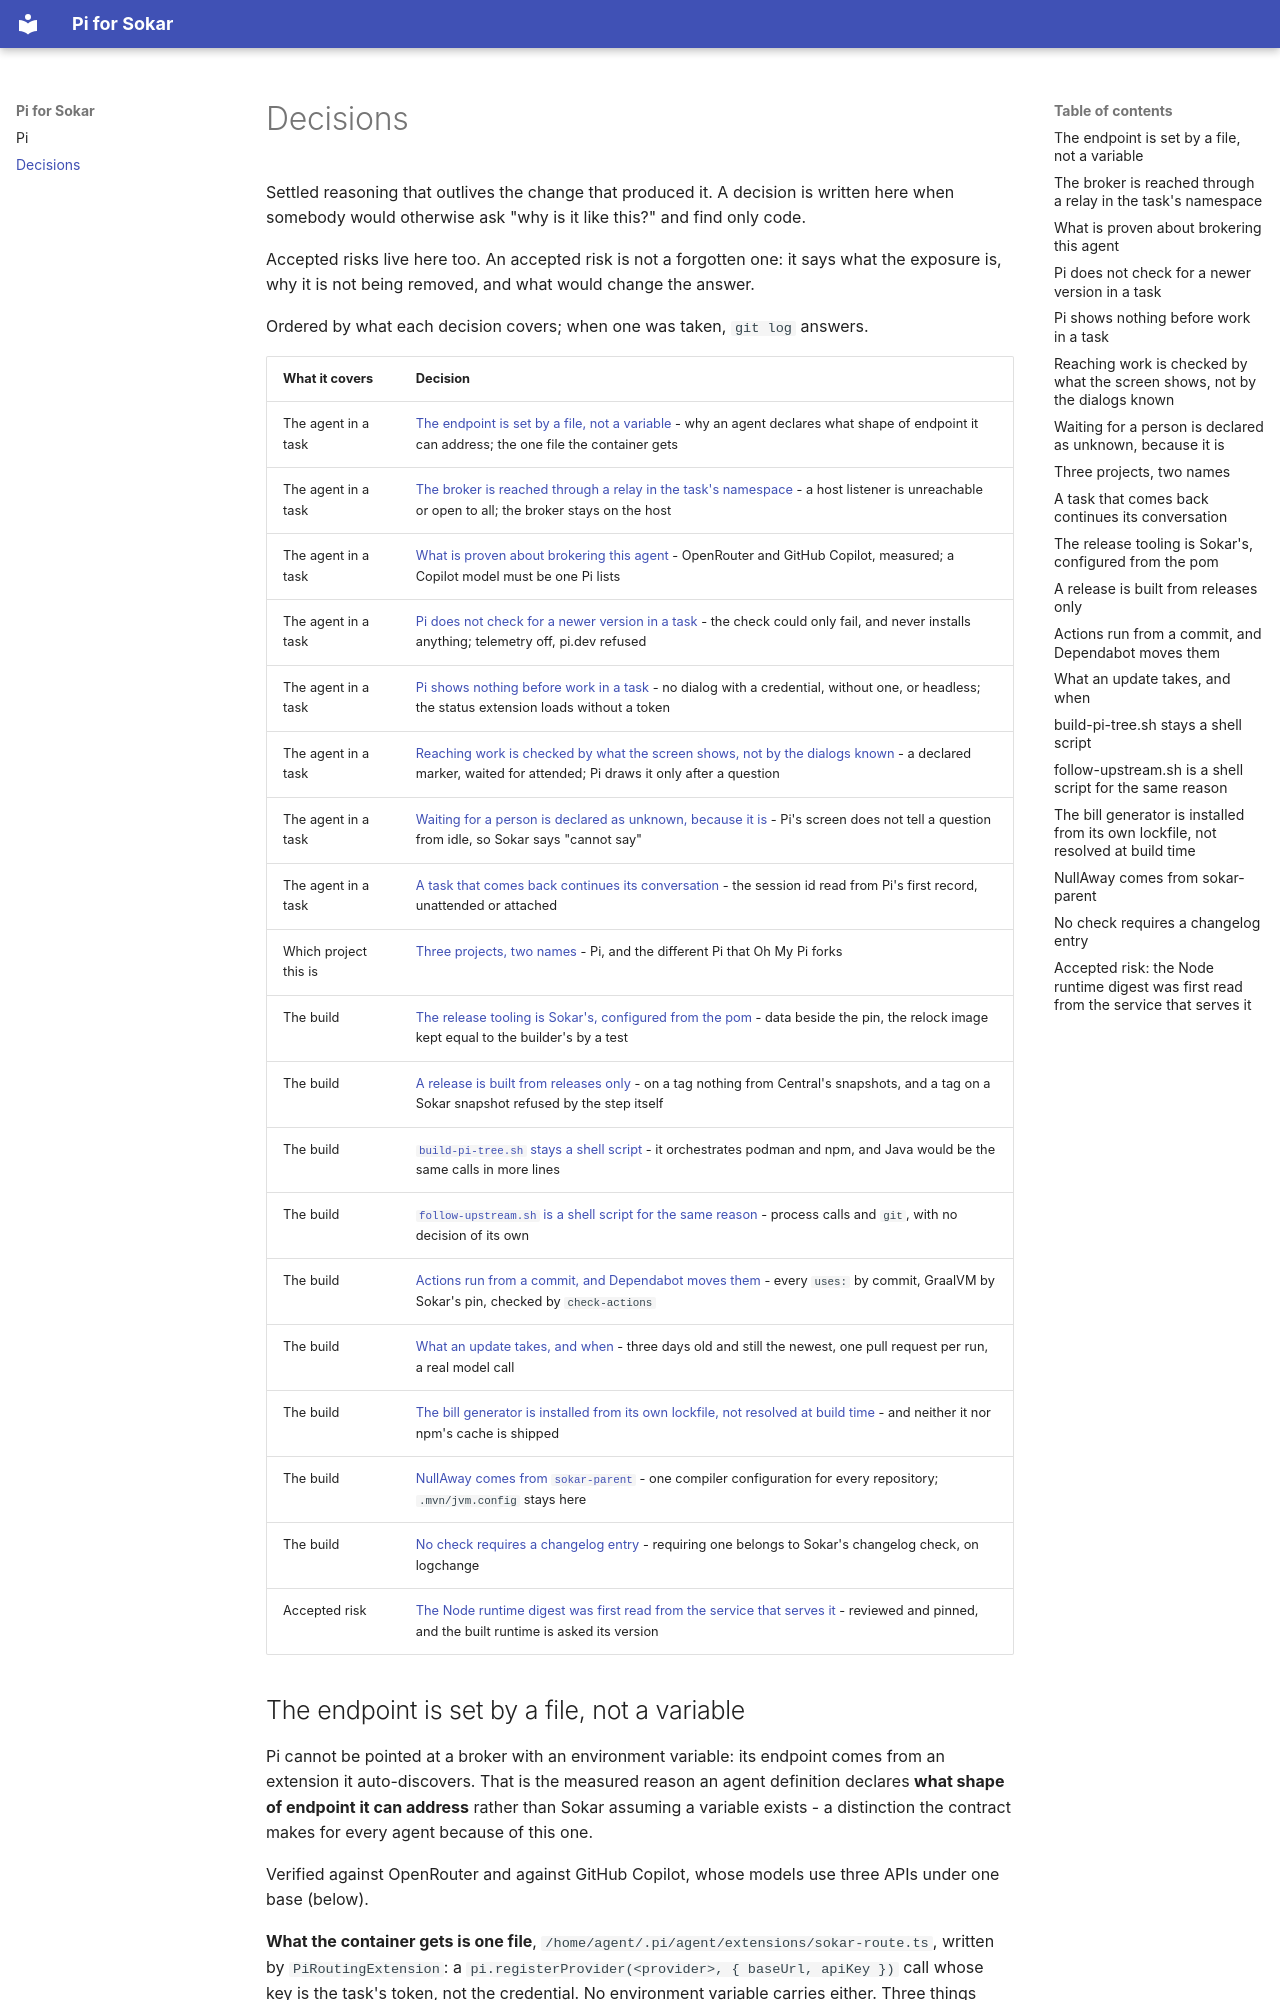

repository: sokar-ai/sokar-pi · page: decisions/index.html · generator: mkdocs

# Decisions

Settled reasoning that outlives the change that produced it. A decision is written here when
somebody would otherwise ask "why is it like this?" and find only code.

Accepted risks live here too. An accepted risk is not a forgotten one: it says what the exposure
is, why it is not being removed, and what would change the answer.

Ordered by what each decision covers; when one was taken, `git log` answers.

| What it covers | Decision |
|---|---|
| The agent in a task | [The endpoint is set by a file, not a variable](#the-endpoint-is-set-by-a-file-not-a-variable) - why an agent declares what shape of endpoint it can address; the one file the container gets |
| The agent in a task | [The broker is reached through a relay in the task's namespace](#the-broker-is-reached-through-a-relay-in-the-tasks-namespace) - a host listener is unreachable or open to all; the broker stays on the host |
| The agent in a task | [What is proven about brokering this agent](#what-is-proven-about-brokering-this-agent) - OpenRouter and GitHub Copilot, measured; a Copilot model must be one Pi lists |
| The agent in a task | [Pi does not check for a newer version in a task](#pi-does-not-check-for-a-newer-version-in-a-task) - the check could only fail, and never installs anything; telemetry off, pi.dev refused |
| The agent in a task | [Pi shows nothing before work in a task](#pi-shows-nothing-before-work-in-a-task) - no dialog with a credential, without one, or headless; the status extension loads without a token |
| The agent in a task | [Reaching work is checked by what the screen shows, not by the dialogs known](#reaching-work-is-checked-by-what-the-screen-shows-not-by-the-dialogs-known) - a declared marker, waited for attended; Pi draws it only after a question |
| The agent in a task | [Waiting for a person is declared as unknown, because it is](#waiting-for-a-person-is-declared-as-unknown-because-it-is) - Pi's screen does not tell a question from idle, so Sokar says "cannot say" |
| The agent in a task | [A task that comes back continues its conversation](#a-task-that-comes-back-continues-its-conversation) - the session id read from Pi's first record, unattended or attached |
| Which project this is | [Three projects, two names](#three-projects-two-names) - Pi, and the different Pi that Oh My Pi forks |
| The build | [The release tooling is Sokar's, configured from the pom](#the-release-tooling-is-sokars-configured-from-the-pom) - data beside the pin, the relock image kept equal to the builder's by a test |
| The build | [A release is built from releases only](#a-release-is-built-from-releases-only) - on a tag nothing from Central's snapshots, and a tag on a Sokar snapshot refused by the step itself |
| The build | [`build-pi-tree.sh` stays a shell script](#build-pi-treesh-stays-a-shell-script) - it orchestrates podman and npm, and Java would be the same calls in more lines |
| The build | [`follow-upstream.sh` is a shell script for the same reason](#follow-upstreamsh-is-a-shell-script-for-the-same-reason) - process calls and `git`, with no decision of its own |
| The build | [Actions run from a commit, and Dependabot moves them](#actions-run-from-a-commit-and-dependabot-moves-them) - every `uses:` by commit, GraalVM by Sokar's pin, checked by `check-actions` |
| The build | [What an update takes, and when](#what-an-update-takes-and-when) - three days old and still the newest, one pull request per run, a real model call |
| The build | [The bill generator is installed from its own lockfile, not resolved at build time](#the-bill-generator-is-installed-from-its-own-lockfile-not-resolved-at-build-time) - and neither it nor npm's cache is shipped |
| The build | [NullAway comes from `sokar-parent`](#nullaway-comes-from-sokar-parent) - one compiler configuration for every repository; `.mvn/jvm.config` stays here |
| The build | [No check requires a changelog entry](#no-check-requires-a-changelog-entry) - requiring one belongs to Sokar's changelog check, on logchange |
| Accepted risk | [The Node runtime digest was first read from the service that serves it](#accepted-risk-the-node-runtime-digest-was-first-read-from-the-service-that-serves-it) - reviewed and pinned, and the built runtime is asked its version |
